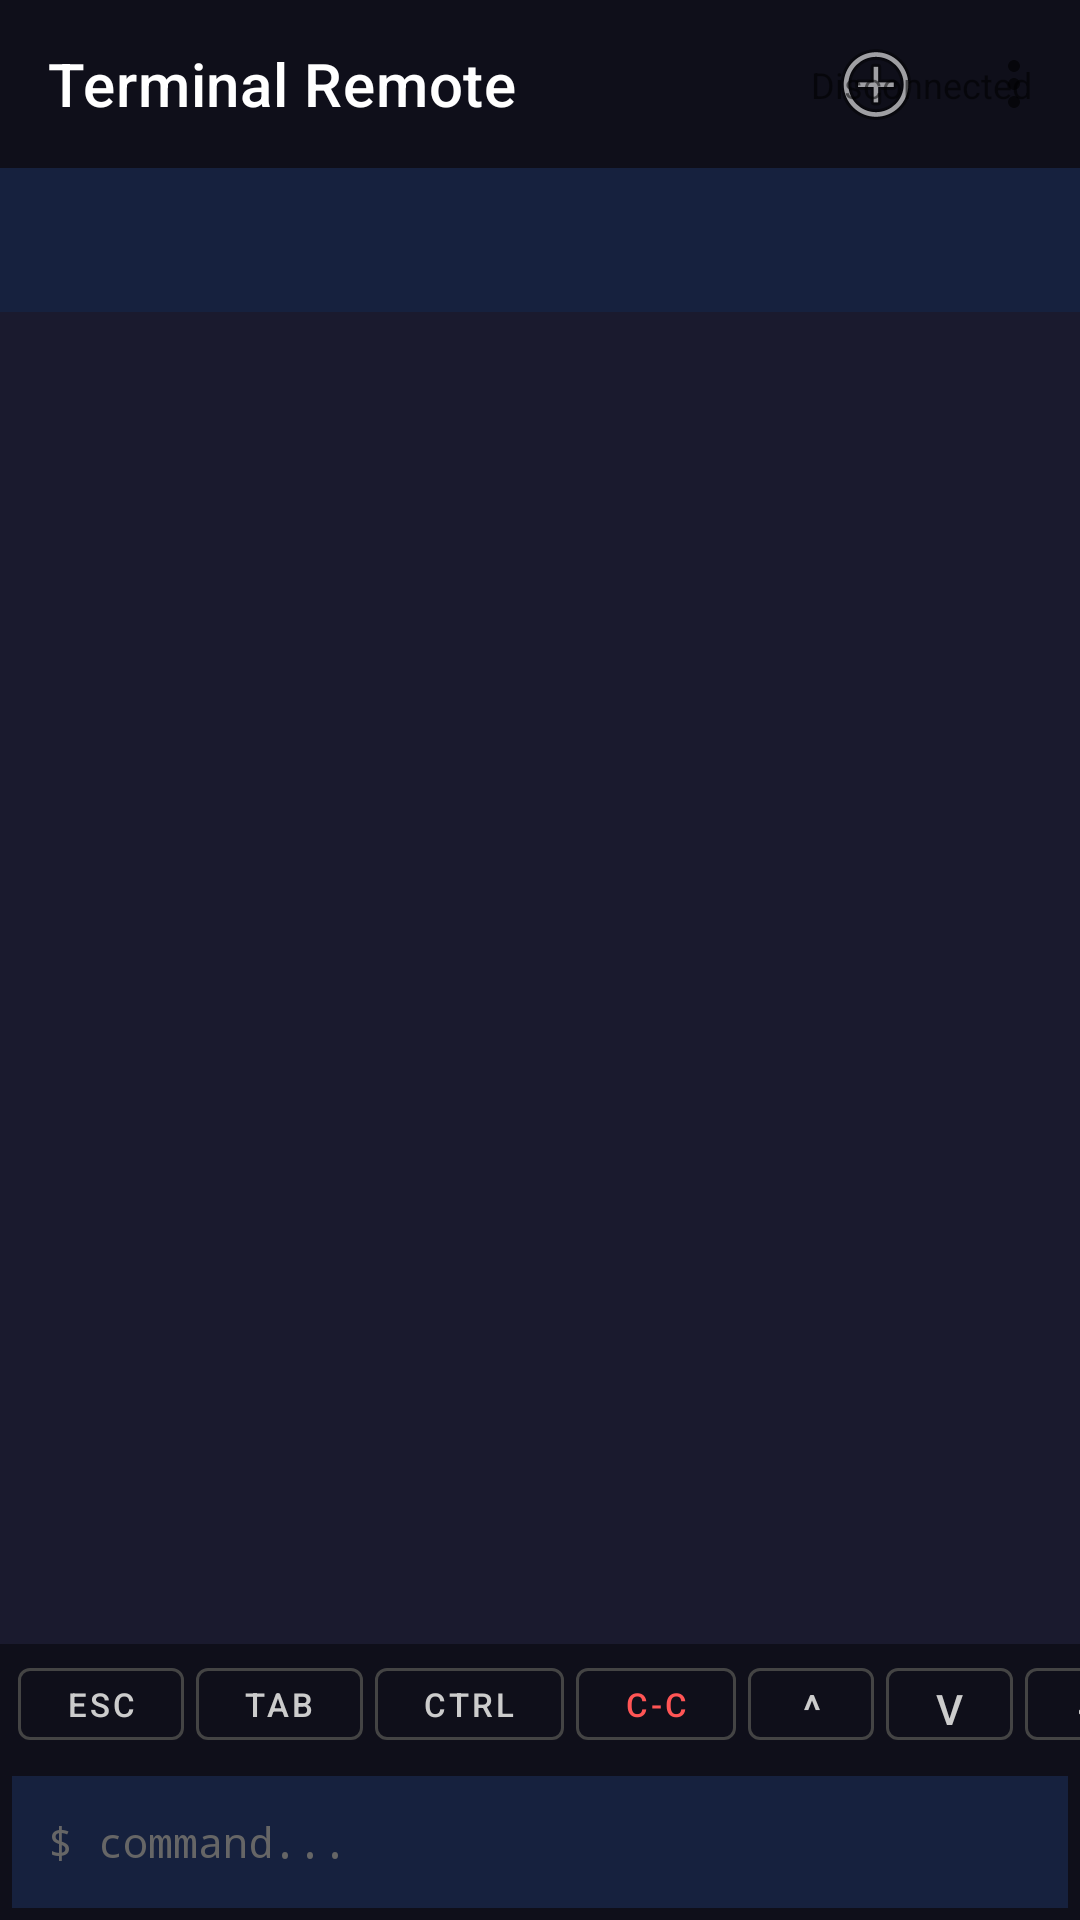

Reconstruct the res/layout file that produces this screen, plus the resources it refers to.
<!-- AndroidManifest.xml: application theme Theme.TerminalRemote -->
<!-- res/layout/activity_main.xml -->
<?xml version="1.0" encoding="utf-8"?>
<androidx.constraintlayout.widget.ConstraintLayout
    xmlns:android="http://schemas.android.com/apk/res/android"
    xmlns:app="http://schemas.android.com/apk/res-auto"
    android:layout_width="match_parent"
    android:layout_height="match_parent"
    android:background="#1A1A2E">

    <com.google.android.material.appbar.MaterialToolbar
        android:id="@+id/toolbar"
        android:layout_width="match_parent"
        android:layout_height="?attr/actionBarSize"
        android:background="#0F0F1A"
        app:title="Terminal Remote"
        app:titleTextColor="#FFFFFF"
        app:menu="@menu/main_menu"
        app:layout_constraintTop_toTopOf="parent" />

    <TextView
        android:id="@+id/statusIndicator"
        android:layout_width="wrap_content"
        android:layout_height="wrap_content"
        android:text="@string/disconnected"
        android:textSize="12sp"
        android:paddingHorizontal="8dp"
        app:layout_constraintTop_toTopOf="@id/toolbar"
        app:layout_constraintBottom_toBottomOf="@id/toolbar"
        app:layout_constraintEnd_toEndOf="@id/toolbar"
        android:layout_marginEnd="8dp" />

    <com.google.android.material.tabs.TabLayout
        android:id="@+id/tabLayout"
        android:layout_width="match_parent"
        android:layout_height="wrap_content"
        android:background="#16213E"
        app:tabMode="scrollable"
        app:tabTextColor="#AAAAAA"
        app:tabSelectedTextColor="#FFFFFF"
        app:tabIndicatorColor="#1E88E5"
        app:layout_constraintTop_toBottomOf="@id/toolbar" />

    <ScrollView
        android:id="@+id/terminalScrollView"
        android:layout_width="match_parent"
        android:layout_height="0dp"
        android:fillViewport="true"
        app:layout_constraintTop_toBottomOf="@id/tabLayout"
        app:layout_constraintBottom_toTopOf="@id/specialKeysBar">

        <TextView
            android:id="@+id/terminalOutput"
            android:layout_width="match_parent"
            android:layout_height="wrap_content"
            android:padding="8dp"
            android:fontFamily="monospace"
            android:textSize="14sp"
            android:textColor="#E0E0E0"
            android:background="#1A1A2E"
            android:gravity="top|start"
            android:textIsSelectable="true" />
    </ScrollView>

    
    <HorizontalScrollView
        android:id="@+id/specialKeysBar"
        android:layout_width="match_parent"
        android:layout_height="wrap_content"
        android:background="#0F0F1A"
        android:scrollbars="none"
        app:layout_constraintBottom_toTopOf="@id/inputBar">

        <LinearLayout
            android:layout_width="wrap_content"
            android:layout_height="40dp"
            android:orientation="horizontal"
            android:gravity="center_vertical"
            android:paddingHorizontal="4dp">

            <com.google.android.material.button.MaterialButton
                android:id="@+id/btnEsc"
                style="@style/Widget.MaterialComponents.Button.OutlinedButton"
                android:layout_width="wrap_content"
                android:layout_height="36dp"
                android:layout_margin="2dp"
                android:text="ESC"
                android:textSize="11sp"
                android:textColor="#CCCCCC"
                android:minWidth="48dp"
                app:strokeColor="#444444"
                app:cornerRadius="4dp" />

            <com.google.android.material.button.MaterialButton
                android:id="@+id/btnTab"
                style="@style/Widget.MaterialComponents.Button.OutlinedButton"
                android:layout_width="wrap_content"
                android:layout_height="36dp"
                android:layout_margin="2dp"
                android:text="TAB"
                android:textSize="11sp"
                android:textColor="#CCCCCC"
                android:minWidth="48dp"
                app:strokeColor="#444444"
                app:cornerRadius="4dp" />

            <com.google.android.material.button.MaterialButton
                android:id="@+id/btnCtrl"
                style="@style/Widget.MaterialComponents.Button.OutlinedButton"
                android:layout_width="wrap_content"
                android:layout_height="36dp"
                android:layout_margin="2dp"
                android:text="CTRL"
                android:textSize="11sp"
                android:textColor="#CCCCCC"
                android:minWidth="48dp"
                app:strokeColor="#444444"
                app:cornerRadius="4dp" />

            <com.google.android.material.button.MaterialButton
                android:id="@+id/btnCtrlC"
                style="@style/Widget.MaterialComponents.Button.OutlinedButton"
                android:layout_width="wrap_content"
                android:layout_height="36dp"
                android:layout_margin="2dp"
                android:text="C-c"
                android:textSize="11sp"
                android:textColor="#FF5555"
                android:minWidth="48dp"
                app:strokeColor="#444444"
                app:cornerRadius="4dp" />

            <com.google.android.material.button.MaterialButton
                android:id="@+id/btnUp"
                style="@style/Widget.MaterialComponents.Button.OutlinedButton"
                android:layout_width="wrap_content"
                android:layout_height="36dp"
                android:layout_margin="2dp"
                android:text="^"
                android:textSize="14sp"
                android:textColor="#CCCCCC"
                android:minWidth="42dp"
                app:strokeColor="#444444"
                app:cornerRadius="4dp" />

            <com.google.android.material.button.MaterialButton
                android:id="@+id/btnDown"
                style="@style/Widget.MaterialComponents.Button.OutlinedButton"
                android:layout_width="wrap_content"
                android:layout_height="36dp"
                android:layout_margin="2dp"
                android:text="v"
                android:textSize="14sp"
                android:textColor="#CCCCCC"
                android:minWidth="42dp"
                app:strokeColor="#444444"
                app:cornerRadius="4dp" />

            <com.google.android.material.button.MaterialButton
                android:id="@+id/btnLeft"
                style="@style/Widget.MaterialComponents.Button.OutlinedButton"
                android:layout_width="wrap_content"
                android:layout_height="36dp"
                android:layout_margin="2dp"
                android:text="&lt;"
                android:textSize="14sp"
                android:textColor="#CCCCCC"
                android:minWidth="42dp"
                app:strokeColor="#444444"
                app:cornerRadius="4dp" />

            <com.google.android.material.button.MaterialButton
                android:id="@+id/btnRight"
                style="@style/Widget.MaterialComponents.Button.OutlinedButton"
                android:layout_width="wrap_content"
                android:layout_height="36dp"
                android:layout_margin="2dp"
                android:text="&gt;"
                android:textSize="14sp"
                android:textColor="#CCCCCC"
                android:minWidth="42dp"
                app:strokeColor="#444444"
                app:cornerRadius="4dp" />

        </LinearLayout>
    </HorizontalScrollView>

    
    <LinearLayout
        android:id="@+id/inputBar"
        android:layout_width="match_parent"
        android:layout_height="wrap_content"
        android:orientation="horizontal"
        android:background="#0F0F1A"
        android:padding="4dp"
        app:layout_constraintBottom_toBottomOf="parent">

        <EditText
            android:id="@+id/terminalInput"
            android:layout_width="0dp"
            android:layout_height="44dp"
            android:layout_weight="1"
            android:background="#16213E"
            android:textColor="#E0E0E0"
            android:textColorHint="#666666"
            android:hint="$ command..."
            android:fontFamily="monospace"
            android:textSize="14sp"
            android:paddingHorizontal="12dp"
            android:singleLine="true"
            android:imeOptions="actionSend"
            android:inputType="text|textNoSuggestions" />
    </LinearLayout>

</androidx.constraintlayout.widget.ConstraintLayout>
<!-- resources referenced by this layout -->
<resources>
  <string name="disconnected">Disconnected</string>
  <style name="Theme.TerminalRemote" parent="Theme.MaterialComponents.DayNight.NoActionBar">
          <item name="colorPrimary">#1E88E5</item>
          <item name="colorPrimaryVariant">#1565C0</item>
          <item name="colorOnPrimary">#FFFFFF</item>
          <item name="colorSecondary">#43A047</item>
          <item name="colorSecondaryVariant">#2E7D32</item>
          <item name="colorOnSecondary">#FFFFFF</item>
          <item name="android:statusBarColor">?attr/colorPrimaryVariant</item>
      </style>
</resources>
